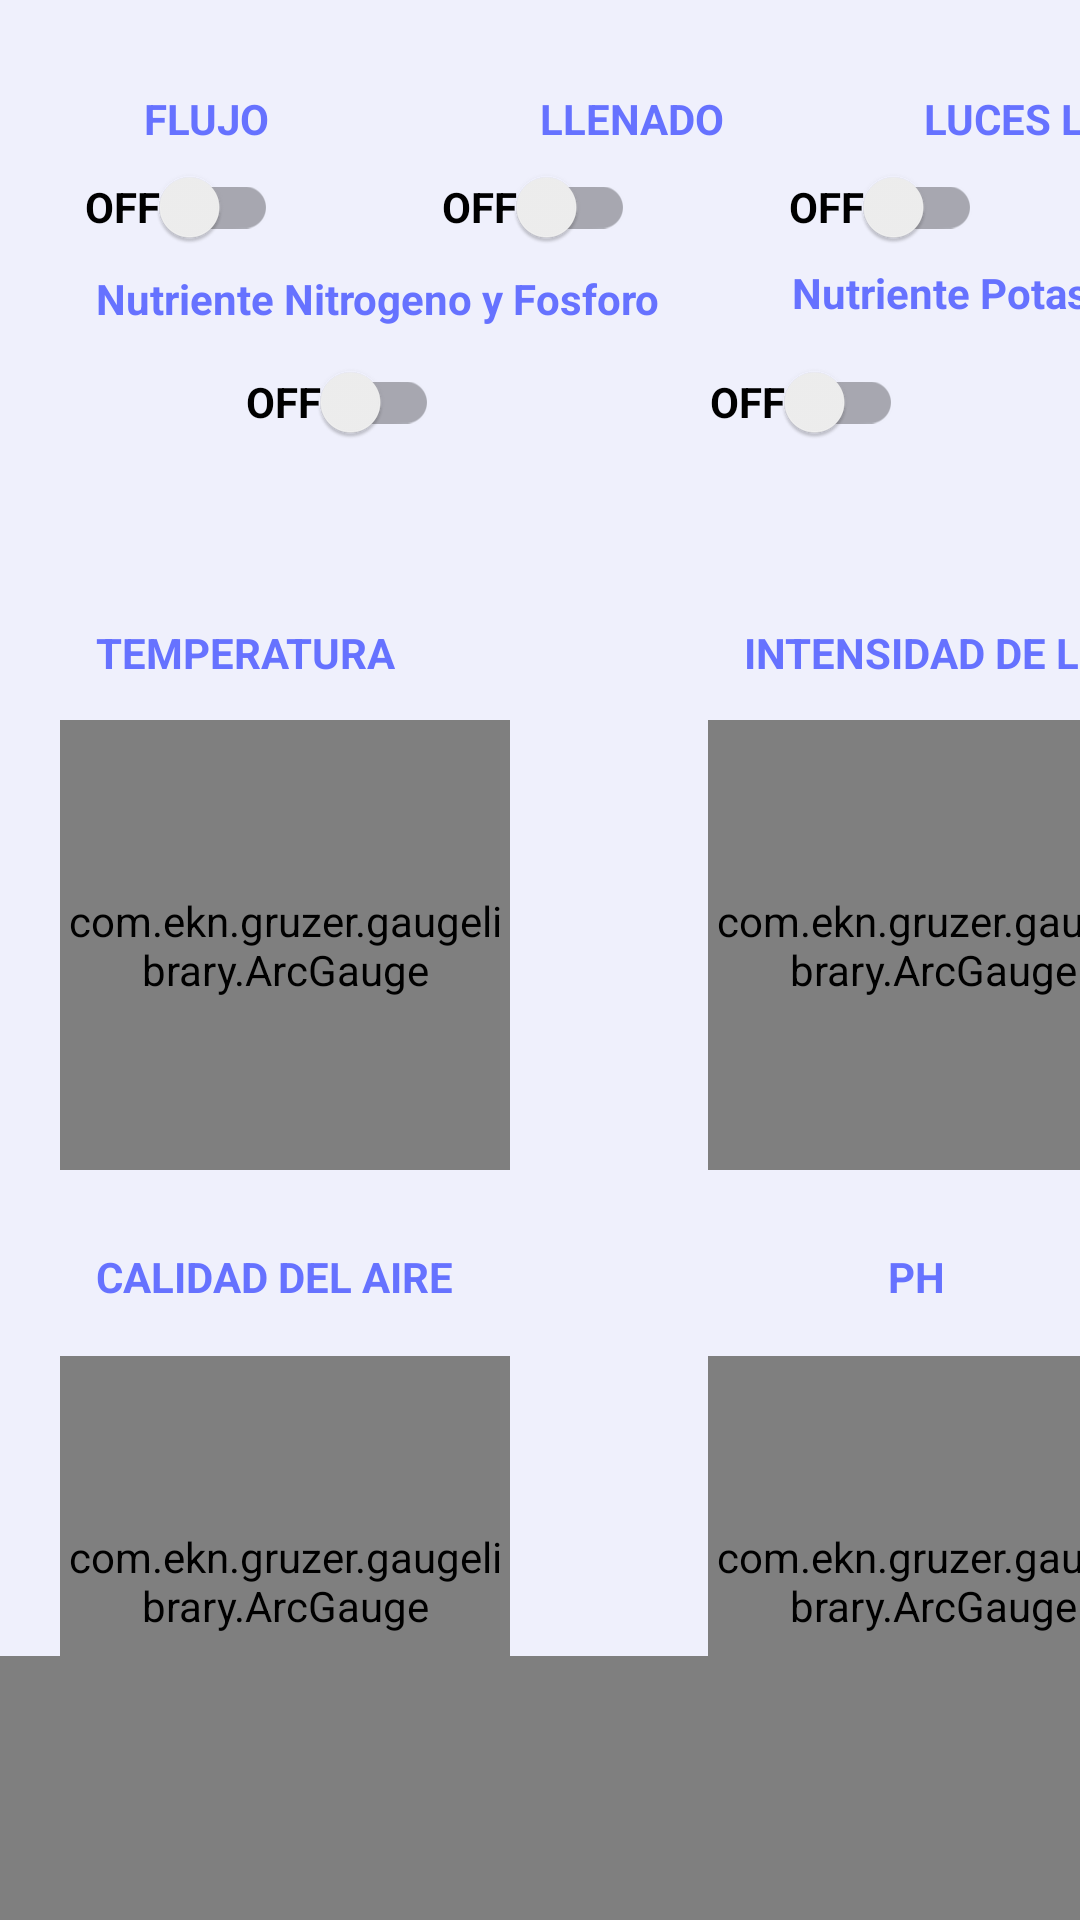

Here is an Android app screen rendered from its layout file. Give the layout XML and the strings, colors and styles it references.
<!-- AndroidManifest.xml: application theme Theme.App_Hidro_01 -->
<!-- res/layout/activity_main.xml -->
<?xml version="1.0" encoding="utf-8"?>
<androidx.constraintlayout.widget.ConstraintLayout xmlns:android="http://schemas.android.com/apk/res/android"
    xmlns:app="http://schemas.android.com/apk/res-auto"
    xmlns:tools="http://schemas.android.com/tools"
    android:background="#EFF0FC"
    android:layout_width="match_parent"
    android:layout_height="match_parent"
    tools:context=".MainActivity"
    android:orientation="vertical">

    <ImageView
        android:id="@+id/Main_imageView_Logo"
        android:layout_width="wrap_content"
        android:layout_height="25dp"
        android:scaleType="fitXY"
        app:layout_constraintEnd_toEndOf="parent"
        app:layout_constraintHorizontal_bias="0.0"
        app:layout_constraintStart_toStartOf="parent"
        app:layout_constraintTop_toTopOf="parent"
        app:srcCompat="@drawable/top_background" />


    <TextView
        android:layout_width="wrap_content"
        android:layout_height="wrap_content"
        android:layout_marginStart="48dp"
        android:layout_marginTop="30dp"
        android:text="FLUJO"
        android:textColor="#6672FF"
        android:textStyle="bold"
        app:layout_constraintLeft_toLeftOf="parent"
        app:layout_constraintStart_toStartOf="parent"
        app:layout_constraintTop_toTopOf="parent"
        />

    <androidx.appcompat.widget.SwitchCompat
        android:id="@+id/Btn_Flujo"
        android:layout_width="wrap_content"
        android:layout_height="wrap_content"
        android:layout_marginStart="10dp"
        android:layout_marginTop="45dp"
        android:layout_marginEnd="8dp"
        android:text="OFF"
        android:textColor="@android:color/black"
        android:textStyle="bold"
        app:layout_constraintEnd_toEndOf="parent"
        app:layout_constraintHorizontal_bias="0.066"
        app:layout_constraintLeft_toLeftOf="parent"
        app:layout_constraintStart_toStartOf="parent"
        app:layout_constraintTop_toTopOf="parent" />

    <TextView
        android:layout_width="wrap_content"
        android:layout_height="wrap_content"
        android:layout_marginStart="180dp"
        android:layout_marginTop="30dp"
        android:text="LLENADO"
        android:textColor="#6672FF"
        android:textStyle="bold"
        app:layout_constraintLeft_toLeftOf="parent"
        app:layout_constraintStart_toStartOf="parent"
        app:layout_constraintTop_toTopOf="parent" />

    <androidx.appcompat.widget.SwitchCompat
        android:id="@+id/Btn_Llenado"
        android:layout_width="wrap_content"
        android:layout_height="wrap_content"
        android:layout_marginStart="8dp"
        android:layout_marginTop="45dp"
        android:layout_marginEnd="8dp"
        android:text="OFF"
        android:textColor="@android:color/black"
        android:textStyle="bold"
        app:layout_constraintEnd_toEndOf="parent"
        app:layout_constraintHorizontal_bias="0.498"
        app:layout_constraintLeft_toLeftOf="parent"
        app:layout_constraintStart_toStartOf="parent"
        app:layout_constraintTop_toTopOf="parent" />

    <TextView
        android:layout_width="wrap_content"
        android:layout_height="wrap_content"
        android:layout_marginStart="308dp"
        android:layout_marginTop="30dp"
        android:text="LUCES LED"
        android:textColor="#6672FF"
        android:textStyle="bold"
        app:layout_constraintLeft_toLeftOf="parent"
        app:layout_constraintStart_toStartOf="parent"
        app:layout_constraintTop_toTopOf="parent" />

    <androidx.appcompat.widget.SwitchCompat
        android:id="@+id/Btn_Luces"
        android:layout_width="wrap_content"
        android:layout_height="wrap_content"
        android:layout_marginStart="8dp"
        android:layout_marginTop="45dp"
        android:layout_marginEnd="8dp"
        android:text="OFF"
        android:textColor="@android:color/black"
        android:textStyle="bold"
        app:layout_constraintEnd_toEndOf="parent"
        app:layout_constraintHorizontal_bias="0.912"
        app:layout_constraintLeft_toLeftOf="parent"
        app:layout_constraintStart_toStartOf="parent"
        app:layout_constraintTop_toTopOf="parent" />


    <TextView
        android:layout_width="wrap_content"
        android:layout_height="wrap_content"
        android:layout_marginStart="32dp"
        android:layout_marginTop="90dp"
        android:text="Nutriente Nitrogeno y Fosforo"
        android:textColor="#6672FF"
        android:textStyle="bold"
        app:layout_constraintLeft_toLeftOf="parent"
        app:layout_constraintStart_toStartOf="parent"
        app:layout_constraintTop_toTopOf="parent" />

    <androidx.appcompat.widget.SwitchCompat
        android:id="@+id/Btn_Nutriente01"
        android:layout_width="wrap_content"
        android:layout_height="wrap_content"
        android:layout_marginStart="8dp"
        android:layout_marginTop="110dp"
        android:layout_marginEnd="8dp"
        android:text="OFF"
        android:textColor="@android:color/black"
        android:textStyle="bold"
        app:layout_constraintEnd_toEndOf="parent"
        app:layout_constraintHorizontal_bias="0.265"
        app:layout_constraintLeft_toLeftOf="parent"
        app:layout_constraintStart_toStartOf="parent"
        app:layout_constraintTop_toTopOf="parent" />

    <TextView
        android:layout_width="wrap_content"
        android:layout_height="wrap_content"
        android:layout_marginStart="264dp"
        android:layout_marginTop="88dp"
        android:text="Nutriente Potasio"
        android:textColor="#6672FF"
        android:textStyle="bold"
        app:layout_constraintLeft_toLeftOf="parent"
        app:layout_constraintStart_toStartOf="parent"
        app:layout_constraintTop_toTopOf="parent" />

    <androidx.appcompat.widget.SwitchCompat
        android:id="@+id/Btn_Nutriente02"
        android:layout_width="wrap_content"
        android:layout_height="wrap_content"
        android:layout_marginStart="8dp"
        android:layout_marginTop="110dp"
        android:layout_marginEnd="8dp"
        android:text="OFF"
        android:textColor="@android:color/black"
        android:textStyle="bold"
        app:layout_constraintEnd_toEndOf="parent"
        app:layout_constraintHorizontal_bias="0.818"
        app:layout_constraintLeft_toLeftOf="parent"
        app:layout_constraintStart_toStartOf="parent"
        app:layout_constraintTop_toTopOf="parent"
        tools:ignore="UseSwitchCompatOrMaterialXml" />

    <TextView
        android:layout_width="wrap_content"
        android:layout_height="wrap_content"
        android:layout_marginStart="32dp"
        android:layout_marginTop="208dp"
        android:text="TEMPERATURA"
        android:textColor="#6672FF"
        android:textStyle="bold"
        app:layout_constraintLeft_toLeftOf="parent"
        app:layout_constraintStart_toStartOf="parent"
        app:layout_constraintTop_toTopOf="parent" />


    <com.ekn.gruzer.gaugelibrary.ArcGauge
        android:id="@+id/Medidor_temperatura"
        android:layout_width="150dp"
        android:layout_height="150dp"
        android:layout_marginStart="20dp"
        android:layout_marginTop="240dp"
        app:layout_constraintLeft_toLeftOf="parent"
        app:layout_constraintStart_toStartOf="parent"
        app:layout_constraintTop_toTopOf="parent" />

    <TextView
        android:layout_width="wrap_content"
        android:layout_height="wrap_content"
        android:layout_marginStart="248dp"
        android:layout_marginTop="208dp"
        android:text="INTENSIDAD DE LUZ"
        android:textColor="#6672FF"
        android:textStyle="bold"
        app:layout_constraintLeft_toLeftOf="parent"
        app:layout_constraintStart_toStartOf="parent"
        app:layout_constraintTop_toTopOf="parent" />

    <com.ekn.gruzer.gaugelibrary.ArcGauge
        android:id="@+id/Medidor_luz"
        android:layout_width="150dp"
        android:layout_height="150dp"
        android:layout_marginStart="236dp"
        android:layout_marginTop="240dp"
        app:layout_constraintLeft_toLeftOf="parent"
        app:layout_constraintStart_toStartOf="parent"
        app:layout_constraintTop_toTopOf="parent" />

    <TextView
        android:id="@+id/txt00"
        android:layout_width="wrap_content"
        android:layout_height="wrap_content"
        android:layout_marginStart="32dp"
        android:layout_marginTop="416dp"
        android:text="CALIDAD DEL AIRE"
        android:textColor="#6672FF"
        android:textStyle="bold"
        app:layout_constraintLeft_toLeftOf="parent"
        app:layout_constraintStart_toStartOf="parent"
        app:layout_constraintTop_toTopOf="parent" />


    <com.ekn.gruzer.gaugelibrary.ArcGauge
        android:id="@+id/Medidor_Aire"
        android:layout_width="150dp"
        android:layout_height="150dp"
        android:layout_marginStart="20dp"
        android:layout_marginTop="452dp"
        app:layout_constraintLeft_toLeftOf="parent"
        app:layout_constraintStart_toStartOf="parent"
        app:layout_constraintTop_toTopOf="parent" />

    <TextView
        android:id="@+id/txr010"
        android:layout_width="wrap_content"
        android:layout_height="wrap_content"
        android:layout_marginStart="156dp"
        android:layout_marginTop="568dp"
        android:text="Llenado de Agua"
        android:textColor="#6672FF"
        android:textStyle="bold"
        app:layout_constraintLeft_toLeftOf="parent"
        app:layout_constraintStart_toStartOf="parent"
        app:layout_constraintTop_toTopOf="parent" />

    <com.ekn.gruzer.gaugelibrary.ArcGauge
        android:id="@+id/Medidor_PH"
        android:layout_width="150dp"
        android:layout_height="150dp"
        android:layout_marginStart="236dp"
        android:layout_marginTop="452dp"
        app:layout_constraintLeft_toLeftOf="parent"
        app:layout_constraintStart_toStartOf="parent"
        app:layout_constraintTop_toTopOf="parent" />

    <TextView
        android:id="@+id/txr01"
        android:layout_width="wrap_content"
        android:layout_height="wrap_content"
        android:layout_marginStart="296dp"
        android:layout_marginTop="416dp"
        android:text="PH"
        android:textColor="#6672FF"
        android:textStyle="bold"
        app:layout_constraintLeft_toLeftOf="parent"
        app:layout_constraintStart_toStartOf="parent"
        app:layout_constraintTop_toTopOf="parent" />


    <com.ekn.gruzer.gaugelibrary.HalfGauge
        android:id="@+id/Medidor_LLenado"
        android:layout_width="match_parent"
        android:layout_height="200dp"
        android:layout_marginTop="552dp"
        app:layout_constraintLeft_toLeftOf="parent"
        app:layout_constraintStart_toStartOf="parent"
        app:layout_constraintTop_toTopOf="parent" />

</androidx.constraintlayout.widget.ConstraintLayout>
<!-- resources referenced by this layout -->
<resources>
  <style name="Theme.App_Hidro_01" parent="Base.Theme.App_Hidro_01" />
  <style name="Base.Theme.App_Hidro_01" parent="Theme.MaterialComponents.DayNight.NoActionBar">
  
  
          
          
      </style>
</resources>
